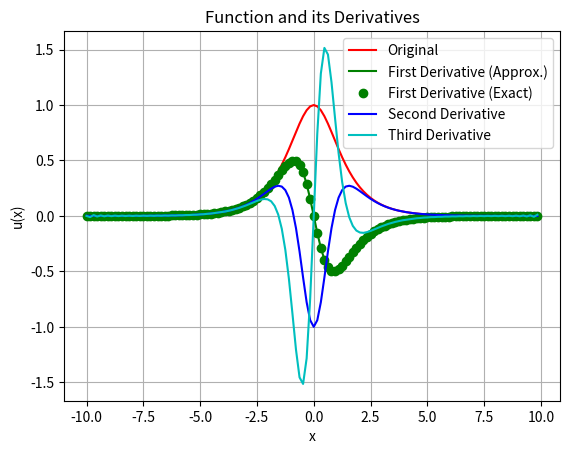

Write the Python code that produced this figure.
import numpy as np
import matplotlib.pyplot as plt

def sech(x):
    return 1 / np.cosh(x)

def tanh(x):
    return np.sinh(x) / np.cosh(x)

L  = 20
n = 128
x2 = np.linspace(-L/2, L/2, n+1)
x = x2[:n]

u = sech(x)
ut = np.fft.fft(u)

k = (2 * np.pi / L) * np.concatenate((np.arange(0, n//2), np.arange(-n//2, 0)))
ut1 = 1j * k * ut # first derivative 
ut2 = -k**2 * ut # second derivative
ut3 = -1j * k**3 * ut  # third derivative

u1 = np.fft.ifft(ut1) # Inverse transform
u2 = np.fft.ifft(ut2)
u3 = np.fft.ifft(ut3)

# Analytic first derivative
u1exact = -sech(x) * tanh(x)

# Plot
plt.plot(x, u, 'r', label='Original')
plt.plot(x, u1, 'g', label='First Derivative (Approx.)')
plt.plot(x, u1exact, 'go', label='First Derivative (Exact)')
plt.plot(x, u2, 'b', label='Second Derivative')
plt.plot(x, u3, 'c', label='Third Derivative')
plt.xlabel('x')
plt.ylabel('u(x)')
plt.title('Function and its Derivatives')
plt.legend()
plt.grid(True)
plt.show()